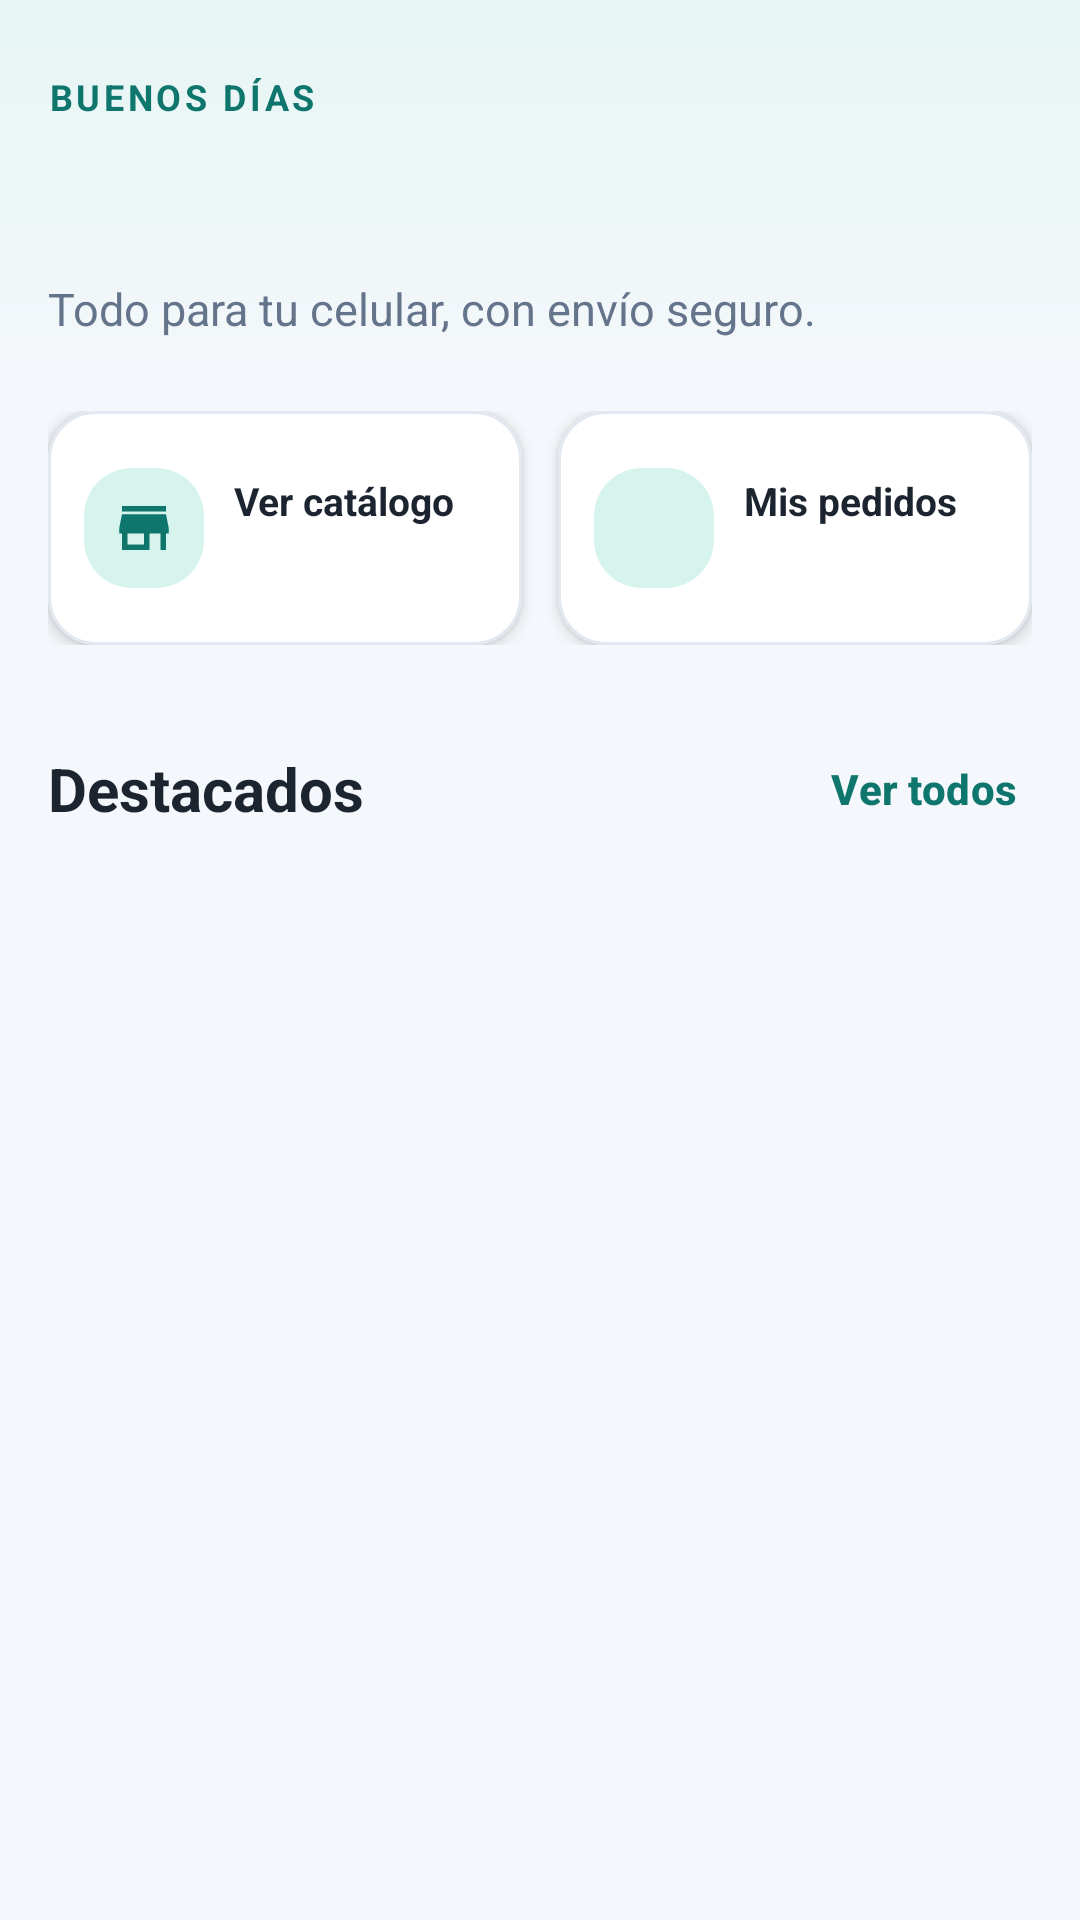

Android layout source for this screen:
<!-- AndroidManifest.xml: application theme Theme.ClickMovil -->
<!-- res/layout/fragment_buyer_home.xml -->
<?xml version="1.0" encoding="utf-8"?>
<ScrollView xmlns:android="http://schemas.android.com/apk/res/android"
    xmlns:app="http://schemas.android.com/apk/res-auto"
    android:layout_width="match_parent"
    android:layout_height="match_parent"
    android:background="@color/bg"
    android:fillViewport="true">

    <LinearLayout
        android:layout_width="match_parent"
        android:layout_height="wrap_content"
        android:orientation="vertical">

        <LinearLayout
            android:layout_width="match_parent"
            android:layout_height="wrap_content"
            android:background="@drawable/bg_greeting"
            android:orientation="vertical"
            android:paddingStart="@dimen/space_md"
            android:paddingTop="@dimen/space_lg"
            android:paddingEnd="@dimen/space_md"
            android:paddingBottom="@dimen/space_md">

            <TextView
                android:layout_width="match_parent"
                android:layout_height="wrap_content"
                android:letterSpacing="0.1"
                android:text="@string/home_kicker"
                android:textAllCaps="true"
                android:textColor="@color/teal"
                android:textSize="12sp"
                android:textStyle="bold" />

            <TextView
                android:id="@+id/greeting"
                android:layout_width="match_parent"
                android:layout_height="wrap_content"
                android:layout_marginTop="6dp"
                android:textColor="@color/ink"
                android:textSize="30sp"
                android:textStyle="bold" />

            <TextView
                android:layout_width="match_parent"
                android:layout_height="wrap_content"
                android:layout_marginTop="6dp"
                android:text="@string/home_subtitle"
                android:textColor="@color/muted"
                android:textSize="15sp" />
        </LinearLayout>

        <LinearLayout
            android:layout_width="match_parent"
            android:layout_height="wrap_content"
            android:orientation="horizontal"
            android:paddingStart="@dimen/space_md"
            android:paddingTop="@dimen/space_sm"
            android:paddingEnd="@dimen/space_md">

            <com.google.android.material.card.MaterialCardView
                android:id="@+id/openCatalog"
                android:layout_width="0dp"
                android:layout_height="wrap_content"
                android:layout_marginEnd="6dp"
                android:layout_weight="1"
                android:clickable="true"
                android:focusable="true"
                android:foreground="?attr/selectableItemBackground"
                app:cardBackgroundColor="@color/white"
                app:cardCornerRadius="@dimen/radius_card"
                app:cardElevation="3dp"
                app:strokeColor="@color/line"
                app:strokeWidth="1dp">

                <LinearLayout
                    android:layout_width="match_parent"
                    android:layout_height="wrap_content"
                    android:gravity="center_vertical"
                    android:minHeight="78dp"
                    android:orientation="horizontal"
                    android:padding="12dp">

                    <ImageView
                        android:layout_width="40dp"
                        android:layout_height="40dp"
                        android:background="@drawable/bg_mint_icon"
                        android:contentDescription="@string/catalog"
                        android:padding="9dp"
                        android:src="@drawable/ic_store"
                        app:tint="@color/teal" />

                    <LinearLayout
                        android:layout_width="0dp"
                        android:layout_height="wrap_content"
                        android:layout_marginStart="10dp"
                        android:layout_weight="1"
                        android:orientation="vertical">

                        <TextView
                            android:layout_width="match_parent"
                            android:layout_height="wrap_content"
                            android:text="@string/see_catalog"
                            android:textColor="@color/ink"
                            android:textSize="13sp"
                            android:textStyle="bold" />

                        <TextView
                            android:id="@+id/catalogCount"
                            android:layout_width="match_parent"
                            android:layout_height="wrap_content"
                            android:layout_marginTop="2dp"
                            android:textColor="@color/muted"
                            android:textSize="12sp" />
                    </LinearLayout>
                </LinearLayout>
            </com.google.android.material.card.MaterialCardView>

            <com.google.android.material.card.MaterialCardView
                android:id="@+id/openOrders"
                android:layout_width="0dp"
                android:layout_height="wrap_content"
                android:layout_marginStart="6dp"
                android:layout_weight="1"
                android:clickable="true"
                android:focusable="true"
                android:foreground="?attr/selectableItemBackground"
                app:cardBackgroundColor="@color/white"
                app:cardCornerRadius="@dimen/radius_card"
                app:cardElevation="3dp"
                app:strokeColor="@color/line"
                app:strokeWidth="1dp">

                <LinearLayout
                    android:layout_width="match_parent"
                    android:layout_height="wrap_content"
                    android:gravity="center_vertical"
                    android:minHeight="78dp"
                    android:orientation="horizontal"
                    android:padding="12dp">

                    <ImageView
                        android:layout_width="40dp"
                        android:layout_height="40dp"
                        android:background="@drawable/bg_mint_icon"
                        android:contentDescription="@string/orders"
                        android:padding="9dp"
                        android:src="@drawable/ic_list"
                        app:tint="@color/teal" />

                    <LinearLayout
                        android:layout_width="0dp"
                        android:layout_height="wrap_content"
                        android:layout_marginStart="10dp"
                        android:layout_weight="1"
                        android:orientation="vertical">

                        <TextView
                            android:layout_width="match_parent"
                            android:layout_height="wrap_content"
                            android:text="@string/see_orders"
                            android:textColor="@color/ink"
                            android:textSize="13sp"
                            android:textStyle="bold" />

                        <TextView
                            android:id="@+id/ordersHint"
                            android:layout_width="match_parent"
                            android:layout_height="wrap_content"
                            android:layout_marginTop="2dp"
                            android:textColor="@color/muted"
                            android:textSize="12sp" />
                    </LinearLayout>
                </LinearLayout>
            </com.google.android.material.card.MaterialCardView>
        </LinearLayout>

        <LinearLayout
            android:layout_width="match_parent"
            android:layout_height="wrap_content"
            android:gravity="center_vertical"
            android:orientation="horizontal"
            android:paddingStart="@dimen/space_md"
            android:paddingTop="@dimen/space_lg"
            android:paddingEnd="@dimen/space_sm">

            <TextView
                android:layout_width="0dp"
                android:layout_height="wrap_content"
                android:layout_weight="1"
                android:text="@string/featured"
                android:textColor="@color/ink"
                android:textSize="20sp"
                android:textStyle="bold" />

            <com.google.android.material.button.MaterialButton
                android:id="@+id/seeAll"
                style="@style/Widget.Material3.Button.TextButton"
                android:layout_width="wrap_content"
                android:layout_height="wrap_content"
                android:text="@string/see_all"
                android:textColor="@color/teal"
                android:textStyle="bold" />
        </LinearLayout>

        <androidx.recyclerview.widget.RecyclerView
            android:id="@+id/featured"
            android:layout_width="match_parent"
            android:layout_height="wrap_content"
            android:clipToPadding="false"
            android:nestedScrollingEnabled="false"
            android:paddingStart="10dp"
            android:paddingEnd="10dp"
            android:paddingBottom="@dimen/space_lg" />
    </LinearLayout>
</ScrollView>
<!-- resources referenced by this layout -->
<resources>
  <color name="bg">#F4F7FB</color>
  <color name="ink">#1C2430</color>
  <color name="line">#E2E8F0</color>
  <color name="muted">#64748B</color>
  <color name="teal">#0F766E</color>
  <color name="white">#FFFFFF</color>
  <dimen name="radius_card">16dp</dimen>
  <dimen name="space_lg">24dp</dimen>
  <dimen name="space_md">16dp</dimen>
  <dimen name="space_sm">8dp</dimen>
  <!-- drawable bg_greeting (drawable) -->
  <?xml version="1.0" encoding="utf-8"?>
  <shape xmlns:android="http://schemas.android.com/apk/res/android" android:shape="rectangle">
      <gradient
          android:angle="270"
          android:endColor="@color/bg"
          android:startColor="@color/mint" />
  </shape>
  <!-- drawable bg_mint_icon (drawable) -->
  <?xml version="1.0" encoding="utf-8"?>
  <shape xmlns:android="http://schemas.android.com/apk/res/android" android:shape="rectangle">
      <solid android:color="@color/mint_2" />
      <corners android:radius="@dimen/radius_card" />
  </shape>
  <!-- drawable ic_store (drawable) -->
  <?xml version="1.0" encoding="utf-8"?>
  <vector xmlns:android="http://schemas.android.com/apk/res/android"
      android:width="24dp" android:height="24dp"
      android:viewportWidth="24" android:viewportHeight="24">
      <path android:fillColor="#FF000000" android:pathData="M20,4H4v2h16V4zM21,14v-2l-1,-5H4l-1,5v2h1v6h10v-6h4v6h2v-6h1zM12,18H6v-4h6v4z" />
  </vector>
  <string name="catalog">Catálogo</string>
  <string name="featured">Destacados</string>
  <string name="home_kicker">Buenos días</string>
  <string name="home_subtitle">Todo para tu celular, con envío seguro.</string>
  <string name="orders">Pedidos</string>
  <string name="see_all">Ver todos</string>
  <string name="see_catalog">Ver catálogo</string>
  <string name="see_orders">Mis pedidos</string>
  <style name="Theme.ClickMovil" parent="Theme.Material3.Light.NoActionBar">
          <item name="colorPrimary">@color/navy</item>
          <item name="colorOnPrimary">@color/white</item>
          <item name="colorSecondary">@color/teal</item>
          <item name="colorOnSecondary">@color/white</item>
          <item name="android:statusBarColor">@color/navy</item>
          <item name="android:navigationBarColor">@color/white</item>
          <item name="android:windowBackground">@color/bg</item>
          <item name="android:textColor">@color/ink</item>
      </style>
  <color name="mint">#E7F6F4</color>
  <color name="mint_2">#D7F3EE</color>
  <color name="navy">#0B3A6E</color>
</resources>
